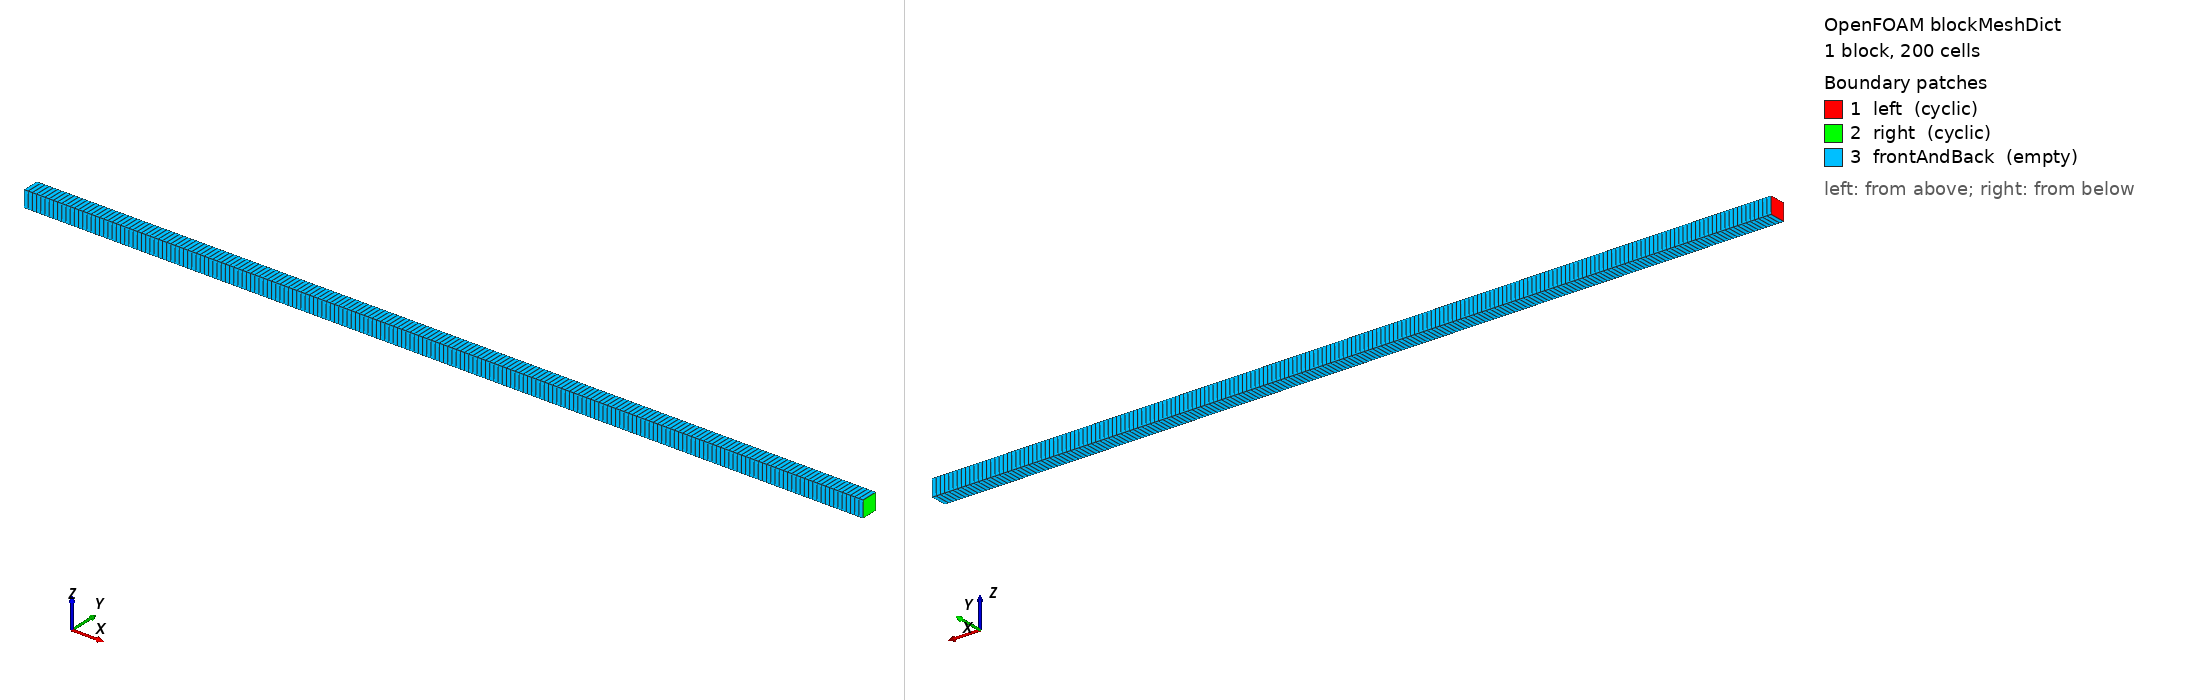

OpenFOAM case: the mesh blockMesh builds from blockMeshDict, 1 block(s), 200 cells. Boundary patches (legend numbers): 1 left (cyclic), 2 right (cyclic), 3 frontAndBack (empty). Left view from above one corner, right view from below the opposite corner. Boundary conditions: 2 field file(s) under 0/; 3 of 3 drawn patches have an entry in a shipped field file.

=== system/blockMeshDict ===
FoamFile
{
    format      ascii;
    class       dictionary;
    location    "system";
    object      blockMeshDict;
}
// * * * * * * * * * * * * * * * * * * * * * * * * * * * * * * * * * * * * * //

convertToMeters 1;

vertices
(
    (-1 -0.02 -0.02)
    ( 1 -0.02 -0.02)
    ( 1  0.02 -0.02)
    (-1  0.02 -0.02)
    (-1 -0.02  0.02)
    ( 1 -0.02  0.02)
    ( 1  0.02  0.02)
    (-1  0.02  0.02)
);

blocks
(
    hex (0 1 2 3 4 5 6 7) (200 1 1) simpleGrading (1 1 1)
);

boundary
(
    left
    {
        type            cyclic;
        neighbourPatch  right;
        faces           ((0 4 7 3));
    }
    right
    {
        type            cyclic;
        neighbourPatch  left;
        faces           ((1 2 6 5));
    }
    frontAndBack
    {
        type            empty;
        faces
        (
            (0 3 2 1)
            (4 5 6 7)
            (0 1 5 4)
            (3 7 6 2)
        );
    }
);


=== 0/M ===
FoamFile
{
    format      ascii;
    class       volScalarField;
    location    "0";
    object      M;
}
// * * * * * * * * * * * * * * * * * * * * * * * * * * * * * * * * * * * * * //

// Template field. qmomAdvectionFoam builds M0 ... M<nMoments-1> from this one
// file - they all share these boundary conditions and dimensions - and then
// overwrites the internal field with the initial distribution described in
// constant/qmomProperties.
//
// The moments are carried dimensionless: the internal coordinate xi and the
// growth law G(xi) have no units attached.

dimensions      [0 0 0 0 0 0 0];

internalField   uniform 0;

boundaryField
{
    left
    {
        type            cyclic;
    }
    right
    {
        type            cyclic;
    }
    frontAndBack
    {
        type            empty;
    }
}


=== 0/U ===
FoamFile
{
    format      ascii;
    class       volVectorField;
    location    "0";
    object      U;
}
// * * * * * * * * * * * * * * * * * * * * * * * * * * * * * * * * * * * * * //

// The internal and boundary values are overwritten by the velocityModel in
// constant/qmomProperties; this file only fixes the boundary types.

dimensions      [0 1 -1 0 0 0 0];

internalField   uniform (0 0 0);

boundaryField
{
    left
    {
        type            cyclic;
    }
    right
    {
        type            cyclic;
    }
    frontAndBack
    {
        type            empty;
    }
}
